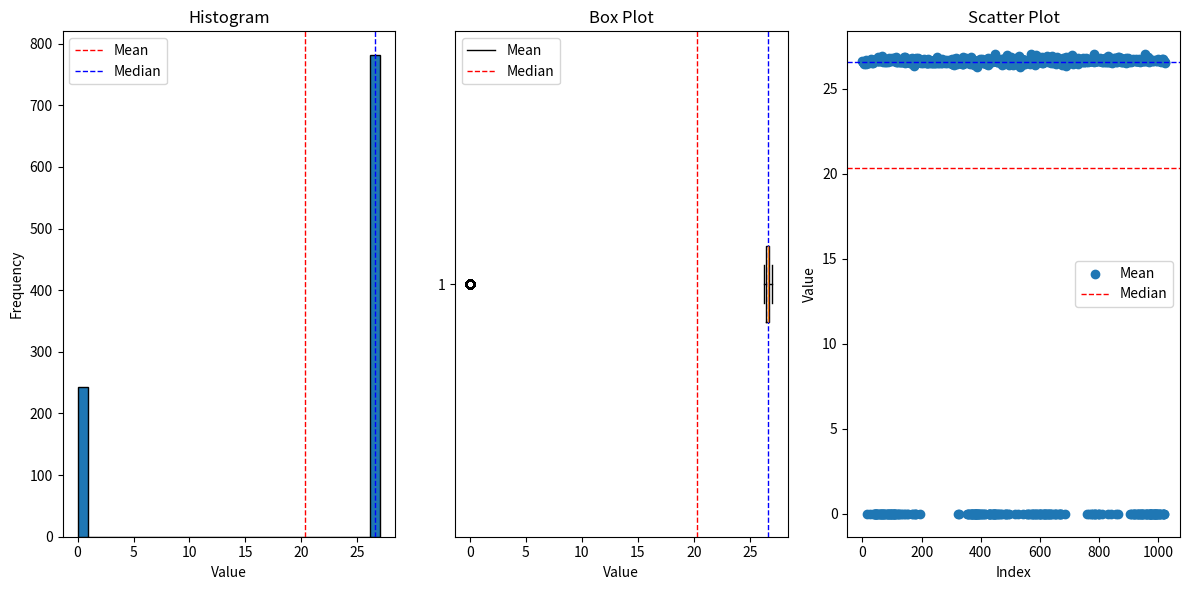

Reproduce this figure in Python.
import statistics
import matplotlib.pyplot as plt

data_str = "26.6,26.55,26.54,26.55,26.59,26.46,26.53,26.53,26.54,26.5,26.54,26.7,26.47,26.51,26.53,0.01,26.65,26.53,26.58,26.55,26.57,26.53,26.61,26.58,0.01,26.54,26.66,26.57,26.61,26.58,26.73,26.62,26.52,26.54,26.71,26.48,0.01,26.58,26.66,0.01,26.67,26.68,0.01,0.01,0.01,0.01,0.01,0.01,0.01,26.61,0.01,0.01,26.64,26.87,26.7,26.64,0.01,26.6,0.01,0.01,26.66,26.7,26.61,0.01,0.01,26.91,0.01,0.01,26.59,0.01,0.01,26.62,26.61,0.01,0.01,26.56,26.65,0.01,26.72,26.55,26.66,0.01,0.01,26.61,26.61,26.56,0.01,0.01,0.01,0.01,26.77,26.8,26.65,0.01,0.01,0.01,26.72,0.01,0.01,26.63,26.79,0.01,0.01,26.69,0.01,0.01,26.82,0.01,0.01,0.01,0.01,26.61,0.01,26.6,26.87,26.54,26.65,0.01,26.54,26.7,26.59,0.01,26.67,0.01,0.01,26.6,26.58,26.58,26.6,26.57,0.01,26.66,26.54,26.6,26.63,0.01,26.59,26.64,26.68,0.01,26.61,26.86,26.77,0.01,26.85,26.53,26.79,26.54,26.57,26.65,26.63,0.01,26.55,26.6,26.6,0.01,26.66,26.6,26.65,26.6,26.49,26.63,26.49,26.67,26.72,26.74,26.48,26.82,26.76,0.01,0.01,26.69,26.62,26.33,26.59,26.56,0.01,0.01,26.6,26.58,26.55,26.8,0.01,26.59,26.67,26.59,26.51,26.82,26.54,26.7,26.55,26.65,26.64,26.69,26.69,0.01,26.63,26.64,26.53,26.68,26.59,26.68,26.6,26.6,26.53,26.63,26.57,26.57,26.73,26.66,26.59,26.62,26.6,26.54,26.52,26.67,26.6,26.52,26.53,26.6,26.73,26.63,26.51,26.54,26.49,26.61,26.59,26.6,26.65,26.57,26.55,26.56,26.62,26.51,26.53,26.64,26.62,26.53,26.62,26.64,26.54,26.53,26.67,26.57,26.51,26.56,26.56,26.58,26.58,26.51,26.64,26.59,26.57,26.85,26.62,26.58,26.51,26.55,26.58,26.52,26.57,26.56,26.57,26.56,26.6,26.56,26.56,26.52,26.74,26.51,26.57,26.58,26.59,26.57,26.55,26.58,26.56,26.58,26.56,26.6,26.52,26.56,26.59,26.57,26.66,26.58,26.53,26.59,26.61,26.65,26.62,26.55,26.7,26.61,26.63,26.56,26.57,26.58,26.64,26.71,26.57,26.53,26.43,26.47,26.75,26.66,26.68,26.59,26.74,26.41,26.69,26.63,26.69,26.55,26.61,26.51,26.53,26.71,26.83,26.75,26.56,26.46,26.68,0.01,26.58,26.6,26.61,26.63,0.01,26.55,26.51,26.67,26.62,26.65,26.62,26.73,26.47,26.67,26.49,26.45,26.89,26.43,26.54,26.7,26.6,26.62,26.61,26.61,26.56,26.76,26.8,26.71,0.01,26.64,26.61,26.66,26.5,0.01,0.01,26.63,26.75,26.72,0.01,0.01,26.47,26.53,0.01,0.01,26.86,0.01,0.01,0.01,26.63,0.01,26.67,0.01,26.37,26.69,0.01,0.01,0.01,0.01,0.01,0.01,0.01,0.01,0.01,26.53,0.01,26.29,0.01,0.01,0.01,26.48,26.5,0.01,26.63,26.74,0.01,0.01,26.58,0.01,26.59,0.01,26.74,26.54,26.56,26.53,0.01,0.01,26.65,26.57,26.53,26.6,26.63,0.01,0.01,26.67,26.45,26.66,26.75,26.62,26.6,26.57,26.8,26.56,26.42,0.01,0.01,0.01,26.54,0.01,26.68,0.01,0.01,26.68,26.56,0.01,26.56,26.65,0.01,26.67,0.01,26.79,0.01,0.01,0.01,27.02,0.01,0.01,0.01,26.74,0.01,26.74,26.58,26.64,26.57,26.71,0.01,0.01,26.57,26.66,26.65,0.01,26.56,26.71,26.55,26.53,0.01,0.01,26.76,26.53,26.53,26.37,26.71,26.59,26.74,26.52,26.43,26.65,0.01,26.55,26.6,26.79,0.01,0.01,0.01,26.72,26.99,26.48,26.78,26.69,26.64,0.01,26.65,0.01,26.41,26.51,26.55,26.65,26.7,26.66,26.66,26.85,26.63,26.77,26.71,26.62,26.56,26.39,26.73,26.52,26.64,26.51,26.69,26.57,26.54,0.01,26.78,26.47,26.46,26.59,26.65,26.59,26.68,26.49,26.79,0.01,26.9,26.72,26.62,26.61,26.26,26.77,26.64,26.51,26.71,26.63,26.76,26.76,26.38,26.61,26.71,26.52,0.01,26.63,26.67,26.69,26.63,26.57,26.46,26.49,26.54,26.55,26.62,26.71,26.58,0.01,0.01,26.67,26.57,26.7,0.01,0.01,26.53,26.56,26.59,26.53,26.47,26.62,27.01,26.75,0.01,0.01,26.59,0.01,26.51,26.64,26.55,0.01,26.45,0.01,26.39,26.62,0.01,26.71,26.98,26.75,0.01,26.79,0.01,26.62,0.01,26.79,26.54,26.57,26.59,26.87,0.01,0.01,26.68,0.01,0.01,26.72,26.8,0.01,26.53,26.56,26.84,26.51,26.81,0.01,0.01,26.6,26.55,0.01,0.01,0.01,0.01,26.75,26.65,0.01,26.73,26.9,26.67,0.01,26.56,26.6,0.01,0.01,0.01,26.64,26.6,0.01,26.56,0.01,26.62,26.75,0.01,26.48,26.9,0.01,26.7,26.75,26.48,26.55,26.6,26.62,26.69,0.01,0.01,26.73,26.77,26.47,26.62,0.01,0.01,26.86,26.62,26.55,26.64,26.65,26.54,26.72,26.65,0.01,0.01,26.67,0.01,26.77,26.69,0.01,26.67,0.01,26.4,26.6,26.63,26.71,26.62,26.71,26.82,26.68,26.6,26.69,26.55,0.01,26.62,26.34,26.63,26.77,26.84,26.58,26.44,26.53,26.65,26.69,26.56,26.58,26.72,26.84,26.72,26.62,26.72,26.66,26.68,26.67,26.77,26.62,26.97,26.76,26.69,26.78,26.67,26.46,26.64,26.58,26.68,26.78,26.67,26.59,26.62,26.53,26.66,26.68,26.7,26.57,26.72,26.64,26.8,26.72,26.46,26.68,26.56,26.64,26.68,26.65,26.64,26.59,26.68,26.71,26.63,26.67,26.67,26.6,26.56,26.8,26.64,26.69,26.64,26.59,26.69,26.57,26.65,26.77,26.69,26.57,26.67,26.82,26.72,26.65,0.01,26.62,26.66,26.63,26.59,26.61,0.01,26.65,26.67,26.63,26.67,26.65,26.65,0.01,26.64,26.61,0.01,26.61,26.79,26.68,0.01,26.63,27.01,26.82,26.59,26.63,0.01,0.01,0.01,26.65,26.8,26.63,26.63,26.64,26.67,26.68,26.62,26.68,0.01,0.01,26.73,0.01,26.78,26.63,26.64,26.64,26.66,26.6,26.61,26.66,26.56,0.01,26.65,26.57,26.74,26.68,26.68,26.72,26.63,26.67,26.73,26.54,26.79,26.65,26.56,26.71,26.7,26.79,26.7,26.59,26.9,26.54,0.01,26.84,26.71,26.68,26.54,26.76,26.71,26.62,26.59,0.01,26.63,26.6,26.5,26.66,26.76,26.63,26.76,26.65,26.8,26.75,26.77,26.71,26.79,26.7,0.01,26.63,26.62,26.57,26.69,26.56,26.68,26.75,26.75,26.89,0.01,26.89,26.6,26.66,26.69,26.74,26.64,26.69,26.59,26.69,26.79,26.73,26.58,26.67,26.7,26.71,26.63,26.59,26.68,26.69,26.77,26.67,26.63,26.56,26.68,26.52,26.83,26.65,26.64,26.56,26.64,26.83,26.62,26.63,26.62,26.64,26.67,26.59,26.63,26.64,0.01,26.65,26.55,26.6,0.01,26.65,26.64,0.01,26.67,26.76,26.7,0.01,26.68,0.01,0.01,26.68,26.64,0.01,26.61,26.6,26.75,0.01,26.63,26.64,0.01,26.61,0.01,26.65,0.01,26.74,26.69,0.01,26.54,26.66,0.01,26.65,0.01,0.01,26.7,0.01,0.01,26.71,26.64,0.01,0.01,26.64,26.63,26.66,26.7,0.01,26.92,27.01,26.61,0.01,0.01,0.01,26.68,26.6,0.01,0.01,26.85,26.71,0.01,26.72,26.58,0.01,0.01,0.01,0.01,0.01,0.01,0.01,0.01,26.66,0.01,26.66,0.01,26.63,26.6,0.01,0.01,0.01,0.01,0.01,26.71,0.01,0.01,0.01,26.61,26.65,0.01,0.01,0.01,26.67,0.01,26.73,26.65,26.7,0.01,0.01,0.01,26.62,0.01,26.59,26.64,26.68,26.61,26.73,26.69,0.01,0.01,0.01,26.73,0.01,0.01,26.62,26.49,26.58"
cleaned_data_str = "26.6,26.55,26.54,26.55,26.59,26.46,26.53,26.53,26.54,26.5,26.54,26.7,26.47,26.51,26.53,26.65,26.53,26.58,26.55,26.57,26.53,26.61,26.58,26.54,26.66,26.57,26.61,26.58,26.73,26.62,26.52,26.54,26.71,26.48,26.58,26.66,26.67,26.68,26.61,26.64,26.87,26.7,26.64,26.6,26.66,26.7,26.61,26.91,26.59,26.62,26.61,26.56,26.65,26.72,26.55,26.66,26.61,26.61,26.56,26.77,26.8,26.65,26.72,26.63,26.79,26.69,26.82,26.61,26.6,26.87,26.54,26.65,26.54,26.7,26.59,26.67,26.6,26.58,26.58,26.6,26.57,26.66,26.54,26.6,26.63,26.59,26.64,26.68,26.61,26.86,26.77,26.85,26.53,26.79,26.54,26.57,26.65,26.63,26.55,26.6,26.6,26.66,26.6,26.65,26.6,26.49,26.63,26.49,26.67,26.72,26.74,26.48,26.82,26.76,26.69,26.62,26.33,26.59,26.56,26.6,26.58,26.55,26.8,26.59,26.67,26.59,26.51,26.82,26.54,26.7,26.55,26.65,26.64,26.69,26.69,26.63,26.64,26.53,26.68,26.59,26.68,26.6,26.6,26.53,26.63,26.57,26.57,26.73,26.66,26.59,26.62,26.6,26.54,26.52,26.67,26.6,26.52,26.53,26.6,26.73,26.63,26.51,26.54,26.49,26.61,26.59,26.6,26.65,26.57,26.55,26.56,26.62,26.51,26.53,26.64,26.62,26.53,26.62,26.64,26.54,26.53,26.67,26.57,26.51,26.56,26.56,26.58,26.58,26.51,26.64,26.59,26.57,26.85,26.62,26.58,26.51,26.55,26.58,26.52,26.57,26.56,26.57,26.56,26.6,26.56,26.56,26.52,26.74,26.51,26.57,26.58,26.59,26.57,26.55,26.58,26.56,26.58,26.56,26.6,26.52,26.56,26.59,26.57,26.66,26.58,26.53,26.59,26.61,26.65,26.62,26.55,26.7,26.61,26.63,26.56,26.57,26.58,26.64,26.71,26.57,26.53,26.43,26.47,26.75,26.66,26.68,26.59,26.74,26.41,26.69,26.63,26.69,26.55,26.61,26.51,26.53,26.71,26.83,26.75,26.56,26.46,26.68,26.58,26.6,26.61,26.63,26.55,26.51,26.67,26.62,26.65,26.62,26.73,26.47,26.67,26.49,26.45,26.89,26.43,26.54,26.7,26.6,26.62,26.61,26.61,26.56,26.76,26.8,26.71,26.64,26.61,26.66,26.5,26.63,26.75,26.72,26.47,26.53,26.86,26.63,26.67,26.37,26.69,26.53,26.29,26.48,26.5,26.63,26.74,26.58,26.59,26.74,26.54,26.56,26.53,26.65,26.57,26.53,26.6,26.63,26.67,26.45,26.66,26.75,26.62,26.6,26.57,26.8,26.56,26.42,26.54,26.68,26.68,26.56,26.56,26.65,26.67,26.79,27.02,26.74,26.74,26.58,26.64,26.57,26.71,26.57,26.66,26.65,26.56,26.71,26.55,26.53,26.76,26.53,26.53,26.37,26.71,26.59,26.74,26.52,26.43,26.65,26.55,26.6,26.79,26.72,26.99,26.48,26.78,26.69,26.64,26.65,26.41,26.51,26.55,26.65,26.7,26.66,26.66,26.85,26.63,26.77,26.71,26.62,26.56,26.39,26.73,26.52,26.64,26.51,26.69,26.57,26.54,26.78,26.47,26.46,26.59,26.65,26.59,26.68,26.49,26.79,26.9,26.72,26.62,26.61,26.26,26.77,26.64,26.51,26.71,26.63,26.76,26.76,26.38,26.61,26.71,26.52,26.63,26.67,26.69,26.63,26.57,26.46,26.49,26.54,26.55,26.62,26.71,26.58,26.67,26.57,26.7,26.53,26.56,26.59,26.53,26.47,26.62,27.01,26.75,26.59,26.51,26.64,26.55,26.45,26.39,26.62,26.71,26.98,26.75,26.79,26.62,26.79,26.54,26.57,26.59,26.87,26.68,26.72,26.8,26.53,26.56,26.84,26.51,26.81,26.6,26.55,26.75,26.65,26.73,26.9,26.67,26.56,26.6,26.64,26.6,26.56,26.62,26.75,26.48,26.9,26.7,26.75,26.48,26.55,26.6,26.62,26.69,26.73,26.77,26.47,26.62,26.86,26.62,26.55,26.64,26.65,26.54,26.72,26.65,26.67,26.77,26.69,26.67,26.4,26.6,26.63,26.71,26.62,26.71,26.82,26.68,26.6,26.69,26.55,26.62,26.34,26.63,26.77,26.84,26.58,26.44,26.53,26.65,26.69,26.56,26.58,26.72,26.84,26.72,26.62,26.72,26.66,26.68,26.67,26.77,26.62,26.97,26.76,26.69,26.78,26.67,26.46,26.64,26.58,26.68,26.78,26.67,26.59,26.62,26.53,26.66,26.68,26.7,26.57,26.72,26.64,26.8,26.72,26.46,26.68,26.56,26.64,26.68,26.65,26.64,26.59,26.68,26.71,26.63,26.67,26.67,26.6,26.56,26.8,26.64,26.69,26.64,26.59,26.69,26.57,26.65,26.77,26.69,26.57,26.67,26.82,26.72,26.65,26.62,26.66,26.63,26.59,26.61,26.65,26.67,26.63,26.67,26.65,26.65,26.64,26.61,26.61,26.79,26.68,26.63,27.01,26.82,26.59,26.63,26.65,26.8,26.63,26.63,26.64,26.67,26.68,26.62,26.68,26.73,26.78,26.63,26.64,26.64,26.66,26.6,26.61,26.66,26.56,26.65,26.57,26.74,26.68,26.68,26.72,26.63,26.67,26.73,26.54,26.79,26.65,26.56,26.71,26.7,26.79,26.7,26.59,26.9,26.54,26.84,26.71,26.68,26.54,26.76,26.71,26.62,26.59,26.63,26.6,26.5,26.66,26.76,26.63,26.76,26.65,26.8,26.75,26.77,26.71,26.79,26.7,26.63,26.62,26.57,26.69,26.56,26.68,26.75,26.75,26.89,26.89,26.6,26.66,26.69,26.74,26.64,26.69,26.59,26.69,26.79,26.73,26.58,26.67,26.7,26.71,26.63,26.59,26.68,26.69,26.77,26.67,26.63,26.56,26.68,26.52,26.83,26.65,26.64,26.56,26.64,26.83,26.62,26.63,26.62,26.64,26.67,26.59,26.63,26.64,26.65,26.55,26.6,26.65,26.64,26.67,26.76,26.7,26.68,26.68,26.64,26.61,26.6,26.75,26.63,26.64,26.61,26.65,26.74,26.69,26.54,26.66,26.65,26.7,26.71,26.64,26.64,26.63,26.66,26.7,26.92,27.01,26.61,26.68,26.6,26.85,26.71,26.72,26.58,26.66,26.66,26.63,26.6,26.71,26.61,26.65,26.67,26.73,26.65,26.7,26.62,26.59,26.64,26.68,26.61,26.73,26.69,26.73,26.62,26.49,26.58 "
# Total number of entries
total_entries = len(data_str)

# Convert the string to a list of floats
data_list = list(map(float, data_str.split(',')))

# Count the occurrences of 0.01
count_0_01 = data_list.count(0.01)

# Calculate the mean (average)
mean_value = statistics.mean(data_list)

# Calculate the median
median_value = statistics.median(data_list)

# Calculate the mode
try:
    mode_value = statistics.mode(data_list)
except statistics.StatisticsError:
    mode_value = "No unique mode"


# Plotting the Histogram
plt.figure(figsize=(12, 6))
plt.subplot(1, 3, 1)
plt.hist(data_list, bins=30, edgecolor='black')
plt.title('Histogram')
plt.xlabel('Value')
plt.ylabel('Frequency')
plt.axvline(mean_value, color='red', linestyle='dashed', linewidth=1)
plt.axvline(median_value, color='blue', linestyle='dashed', linewidth=1)
plt.legend({'Mean': mean_value, 'Median': median_value})

# Plotting the Box Plot
plt.subplot(1, 3, 2)
plt.boxplot(data_list, vert=False)
plt.title('Box Plot')
plt.xlabel('Value')
plt.axvline(mean_value, color='red', linestyle='dashed', linewidth=1)
plt.axvline(median_value, color='blue', linestyle='dashed', linewidth=1)
plt.legend({'Mean': mean_value, 'Median': median_value})

# Plotting the Scatter Plot
plt.subplot(1, 3, 3)
plt.scatter(range(len(data_list)), data_list)
plt.title('Scatter Plot')
plt.xlabel('Index')
plt.ylabel('Value')
plt.axhline(mean_value, color='red', linestyle='dashed', linewidth=1)
plt.axhline(median_value, color='blue', linestyle='dashed', linewidth=1)
plt.legend({'Mean': mean_value, 'Median': median_value})

# Show plots
plt.tight_layout()
plt.show()

# Print the results
print(f"The number of 0.01 instances in the data is: {count_0_01}")
print(f"The total number of entries in the data is: {total_entries}")
print(f"The mean (average) of the data is: {mean_value}")
print(f"The median of the data is: {median_value}")
print(f"The mode of the data is: {mode_value}")